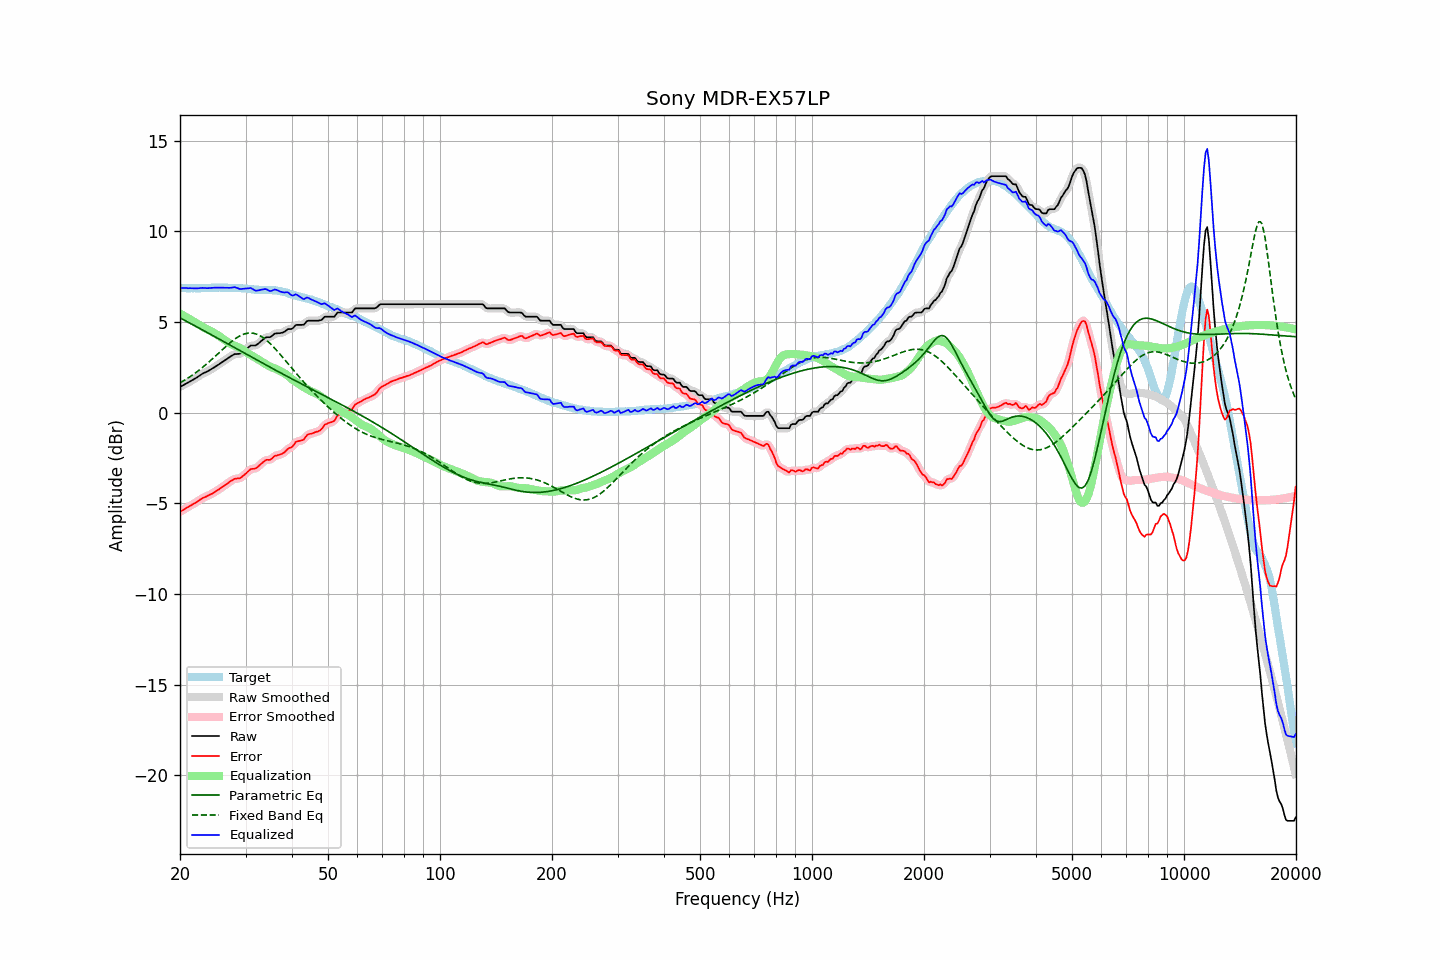

The file beside this chart, header and first rows:
frequency, raw, error, smoothed, error_smoothed, equalization, parametric_eq, fixed_band_eq, equalized_raw, equalized_smoothed, target
20.00, 1.42, -5.47, 1.42, -5.47, 5.46, 5.23, 1.65, 6.88, 6.89, 6.89
20.20, 1.47, -5.41, 1.47, -5.42, 5.41, 5.18, 1.70, 6.88, 6.88, 6.88
20.40, 1.51, -5.37, 1.51, -5.36, 5.36, 5.13, 1.75, 6.87, 6.88, 6.88
20.61, 1.56, -5.32, 1.56, -5.31, 5.31, 5.09, 1.80, 6.87, 6.87, 6.88
20.81, 1.61, -5.25, 1.61, -5.26, 5.26, 5.04, 1.85, 6.87, 6.87, 6.86
21.02, 1.65, -5.21, 1.66, -5.20, 5.21, 4.99, 1.91, 6.86, 6.87, 6.86
21.23, 1.71, -5.15, 1.71, -5.15, 5.16, 4.95, 1.97, 6.87, 6.86, 6.86
21.44, 1.76, -5.11, 1.76, -5.10, 5.10, 4.90, 2.03, 6.86, 6.86, 6.87
21.66, 1.81, -5.05, 1.81, -5.05, 5.05, 4.85, 2.09, 6.86, 6.86, 6.86
21.87, 1.86, -5.00, 1.86, -5.00, 4.99, 4.80, 2.15, 6.85, 6.85, 6.87
22.09, 1.91, -4.94, 1.91, -4.95, 4.94, 4.75, 2.22, 6.85, 6.85, 6.86
22.31, 1.97, -4.89, 1.97, -4.89, 4.88, 4.71, 2.28, 6.86, 6.85, 6.86
22.54, 2.03, -4.82, 2.03, -4.83, 4.83, 4.66, 2.35, 6.86, 6.86, 6.85
22.76, 2.09, -4.77, 2.09, -4.77, 4.78, 4.61, 2.42, 6.87, 6.87, 6.86
22.99, 2.15, -4.71, 2.14, -4.72, 4.73, 4.56, 2.49, 6.88, 6.88, 6.86
23.22, 2.19, -4.67, 2.19, -4.68, 4.68, 4.51, 2.57, 6.87, 6.87, 6.86
23.45, 2.23, -4.64, 2.23, -4.64, 4.64, 4.47, 2.64, 6.87, 6.87, 6.87
23.69, 2.27, -4.60, 2.27, -4.60, 4.59, 4.42, 2.72, 6.86, 6.87, 6.87
23.92, 2.32, -4.55, 2.32, -4.56, 4.55, 4.37, 2.79, 6.87, 6.87, 6.87
24.16, 2.37, -4.51, 2.37, -4.51, 4.50, 4.32, 2.87, 6.88, 6.87, 6.88
24.40, 2.42, -4.47, 2.43, -4.46, 4.46, 4.27, 2.95, 6.88, 6.88, 6.89
24.65, 2.48, -4.41, 2.48, -4.41, 4.41, 4.22, 3.04, 6.89, 6.89, 6.89
24.89, 2.54, -4.35, 2.54, -4.35, 4.35, 4.17, 3.12, 6.90, 6.89, 6.89
25.14, 2.59, -4.30, 2.59, -4.30, 4.30, 4.12, 3.20, 6.89, 6.89, 6.89
25.39, 2.65, -4.24, 2.65, -4.24, 4.24, 4.07, 3.28, 6.89, 6.89, 6.90
25.65, 2.71, -4.19, 2.71, -4.18, 4.18, 4.02, 3.37, 6.89, 6.89, 6.90
25.91, 2.77, -4.12, 2.77, -4.12, 4.12, 3.98, 3.45, 6.89, 6.89, 6.89
26.16, 2.83, -4.06, 2.83, -4.06, 4.06, 3.93, 3.53, 6.89, 6.89, 6.89
26.43, 2.89, -4.00, 2.89, -4.00, 3.99, 3.88, 3.61, 6.88, 6.88, 6.89
26.69, 2.95, -3.94, 2.95, -3.94, 3.93, 3.83, 3.69, 6.88, 6.88, 6.89
26.96, 3.01, -3.87, 3.01, -3.87, 3.87, 3.78, 3.77, 6.88, 6.88, 6.88
27.23, 3.07, -3.81, 3.07, -3.81, 3.81, 3.73, 3.84, 6.88, 6.88, 6.88
27.50, 3.13, -3.75, 3.13, -3.75, 3.77, 3.68, 3.92, 6.90, 6.90, 6.88
27.77, 3.18, -3.71, 3.18, -3.70, 3.73, 3.63, 3.99, 6.91, 6.91, 6.89
28.05, 3.23, -3.65, 3.22, -3.66, 3.69, 3.58, 4.05, 6.92, 6.91, 6.88
28.33, 3.23, -3.64, 3.23, -3.64, 3.66, 3.53, 4.11, 6.89, 6.89, 6.88
28.62, 3.24, -3.62, 3.24, -3.63, 3.62, 3.48, 4.17, 6.86, 6.86, 6.86
28.90, 3.24, -3.63, 3.25, -3.62, 3.58, 3.43, 4.22, 6.82, 6.83, 6.87
29.19, 3.28, -3.58, 3.29, -3.57, 3.53, 3.38, 4.27, 6.81, 6.82, 6.86
29.48, 3.35, -3.50, 3.35, -3.51, 3.48, 3.34, 4.31, 6.83, 6.82, 6.85
29.78, 3.42, -3.43, 3.42, -3.43, 3.42, 3.29, 4.34, 6.84, 6.83, 6.85
30.08, 3.49, -3.36, 3.49, -3.35, 3.35, 3.24, 4.36, 6.84, 6.84, 6.85
30.38, 3.56, -3.27, 3.57, -3.27, 3.29, 3.19, 4.38, 6.85, 6.86, 6.83
30.68, 3.63, -3.19, 3.63, -3.19, 3.23, 3.14, 4.39, 6.86, 6.86, 6.82
30.99, 3.70, -3.11, 3.68, -3.13, 3.18, 3.09, 4.39, 6.88, 6.86, 6.81
31.30, 3.70, -3.10, 3.70, -3.10, 3.12, 3.04, 4.38, 6.83, 6.82, 6.80
31.61, 3.70, -3.10, 3.70, -3.09, 3.08, 2.99, 4.37, 6.78, 6.78, 6.80
31.93, 3.70, -3.08, 3.72, -3.07, 3.02, 2.94, 4.35, 6.73, 6.74, 6.78
32.24, 3.76, -3.02, 3.76, -3.02, 2.97, 2.89, 4.32, 6.73, 6.73, 6.78
32.57, 3.83, -2.94, 3.83, -2.95, 2.91, 2.85, 4.28, 6.74, 6.74, 6.77
32.89, 3.91, -2.86, 3.91, -2.86, 2.86, 2.80, 4.23, 6.77, 6.77, 6.77
33.22, 3.98, -2.79, 3.99, -2.78, 2.80, 2.75, 4.18, 6.78, 6.79, 6.77
33.55, 4.06, -2.70, 4.06, -2.70, 2.74, 2.70, 4.12, 6.81, 6.81, 6.76
33.89, 4.13, -2.64, 4.12, -2.64, 2.69, 2.65, 4.05, 6.82, 6.81, 6.77
34.23, 4.16, -2.60, 4.15, -2.61, 2.63, 2.60, 3.98, 6.79, 6.78, 6.76
34.57, 4.16, -2.61, 4.16, -2.60, 2.58, 2.56, 3.90, 6.74, 6.75, 6.77
34.92, 4.16, -2.60, 4.18, -2.58, 2.54, 2.51, 3.82, 6.70, 6.72, 6.76
35.27, 4.22, -2.55, 4.23, -2.53, 2.50, 2.46, 3.73, 6.72, 6.73, 6.77
35.62, 4.29, -2.46, 4.29, -2.47, 2.47, 2.41, 3.64, 6.76, 6.76, 6.75
35.97, 4.36, -2.38, 4.34, -2.40, 2.44, 2.36, 3.54, 6.80, 6.78, 6.74
... 635 more rows
